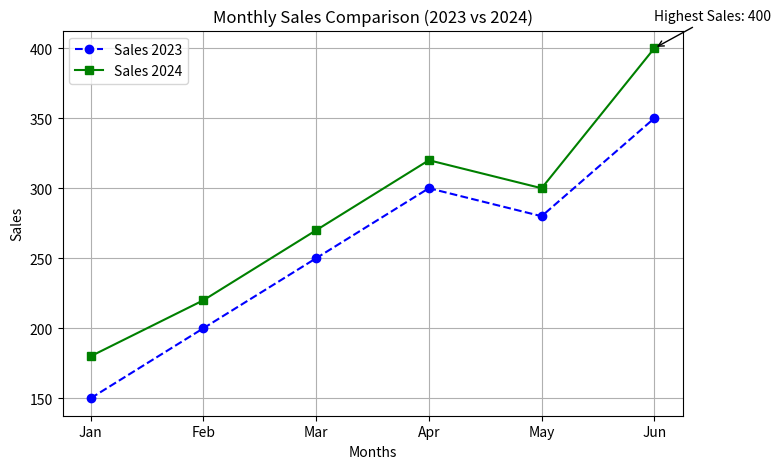

Generate this figure with matplotlib:
import matplotlib.pyplot as plt

# Data
months = ["Jan", "Feb", "Mar", "Apr", "May", "Jun"]
sales_2023 = [150, 200, 250, 300, 280, 350]
sales_2024 = [180, 220, 270, 320, 300, 400]

# Create the plot
plt.figure(figsize=(8, 5))

# Plot sales for 2023
plt.plot(
    months,
    sales_2023,
    color="blue",
    linestyle="--",
    marker="o",
    label="Sales 2023"
)

# Plot sales for 2024
plt.plot(
    months,
    sales_2024,
    color="green",
    linestyle="-",
    marker="s",
    label="Sales 2024"
)

# Add title and labels
plt.title("Monthly Sales Comparison (2023 vs 2024)")
plt.xlabel("Months")
plt.ylabel("Sales")

# Add legend
plt.legend()

# Highlight the highest sales month of 2024
max_sales = max(sales_2024)
max_index = sales_2024.index(max_sales)

plt.annotate(
    f"Highest Sales: {max_sales}",
    xy=(months[max_index], max_sales),
    xytext=(months[max_index], max_sales + 20),
    arrowprops=dict(facecolor="black", arrowstyle="->")
)

# Add grid (optional)
plt.grid(True)

# Save the figure
plt.savefig("sales_comparison.png")

# Display the plot
plt.show()
